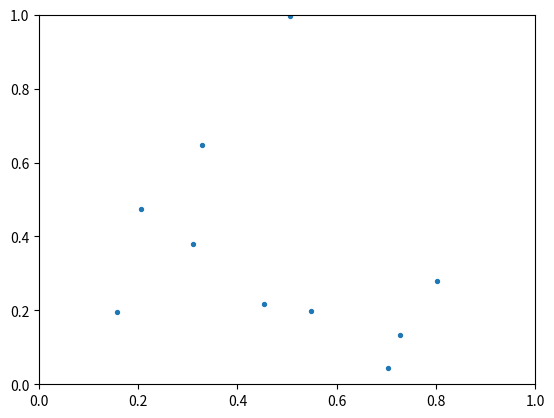

Source code (Python): (Note: this script raises an exception after producing the figure.)
from __future__ import print_function

import numpy as np

from matplotlib.widgets import LassoSelector
from matplotlib.path import Path

try:
    raw_input
except NameError:
    # Python 3
    raw_input = input


class SelectFromCollection(object):
    """Select indices from a matplotlib collection using `LassoSelector`.

    Selected indices are saved in the `ind` attribute. This tool highlights
    selected points by fading them out (i.e., reducing their alpha values).
    If your collection has alpha < 1, this tool will permanently alter them.

    Note that this tool selects collection objects based on their *origins*
    (i.e., `offsets`).

    Parameters
    ----------
    ax : :class:`~matplotlib.axes.Axes`
        Axes to interact with.

    collection : :class:`matplotlib.collections.Collection` subclass
        Collection you want to select from.

    alpha_other : 0 <= float <= 1
        To highlight a selection, this tool sets all selected points to an
        alpha value of 1 and non-selected points to `alpha_other`.
    """

    def __init__(self, ax, collection, alpha_other=0.3):
        self.canvas = ax.figure.canvas
        self.collection = collection
        self.alpha_other = alpha_other

        self.xys = collection.get_offsets()
        self.Npts = len(self.xys)

        # Ensure that we have separate colors for each object
        self.fc = collection.get_facecolors()
        if len(self.fc) == 0:
            raise ValueError('Collection must have a facecolor')
        elif len(self.fc) == 1:
            self.fc = np.tile(self.fc, self.Npts).reshape(self.Npts, -1)

        self.lasso = LassoSelector(ax, onselect=self.onselect)
        self.ind = []

    def onselect(self, verts):
        path = Path(verts)
        self.ind = np.nonzero([path.contains_point(xy) for xy in self.xys])[0]
        self.fc[:, -1] = self.alpha_other
        self.fc[self.ind, -1] = 1
        self.collection.set_facecolors(self.fc)
        self.canvas.draw_idle()

    def disconnect(self):
        self.lasso.disconnect_events()
        self.fc[:, -1] = 1
        self.collection.set_facecolors(self.fc)
        self.canvas.draw_idle()


if __name__ == '__main__':
    import matplotlib.pyplot as plt

    #plt.ion()
    data = np.random.rand(10, 2)

    subplot_kw = dict(xlim=(0, 1), ylim=(0, 1), autoscale_on=False)
    fig, ax = plt.subplots(subplot_kw=subplot_kw)

    pts = ax.scatter(data[:, 0], data[:, 1], s=8)
    selector = SelectFromCollection(ax, pts)

    plt.draw()
    raw_input('Press any key to accept selected points')
    print("Selected points:")
    print(selector.xys[selector.ind])
    selector.disconnect()

    # Block end of script so you can check that the lasso is disconnected.
    raw_input('Press any key to quit')
